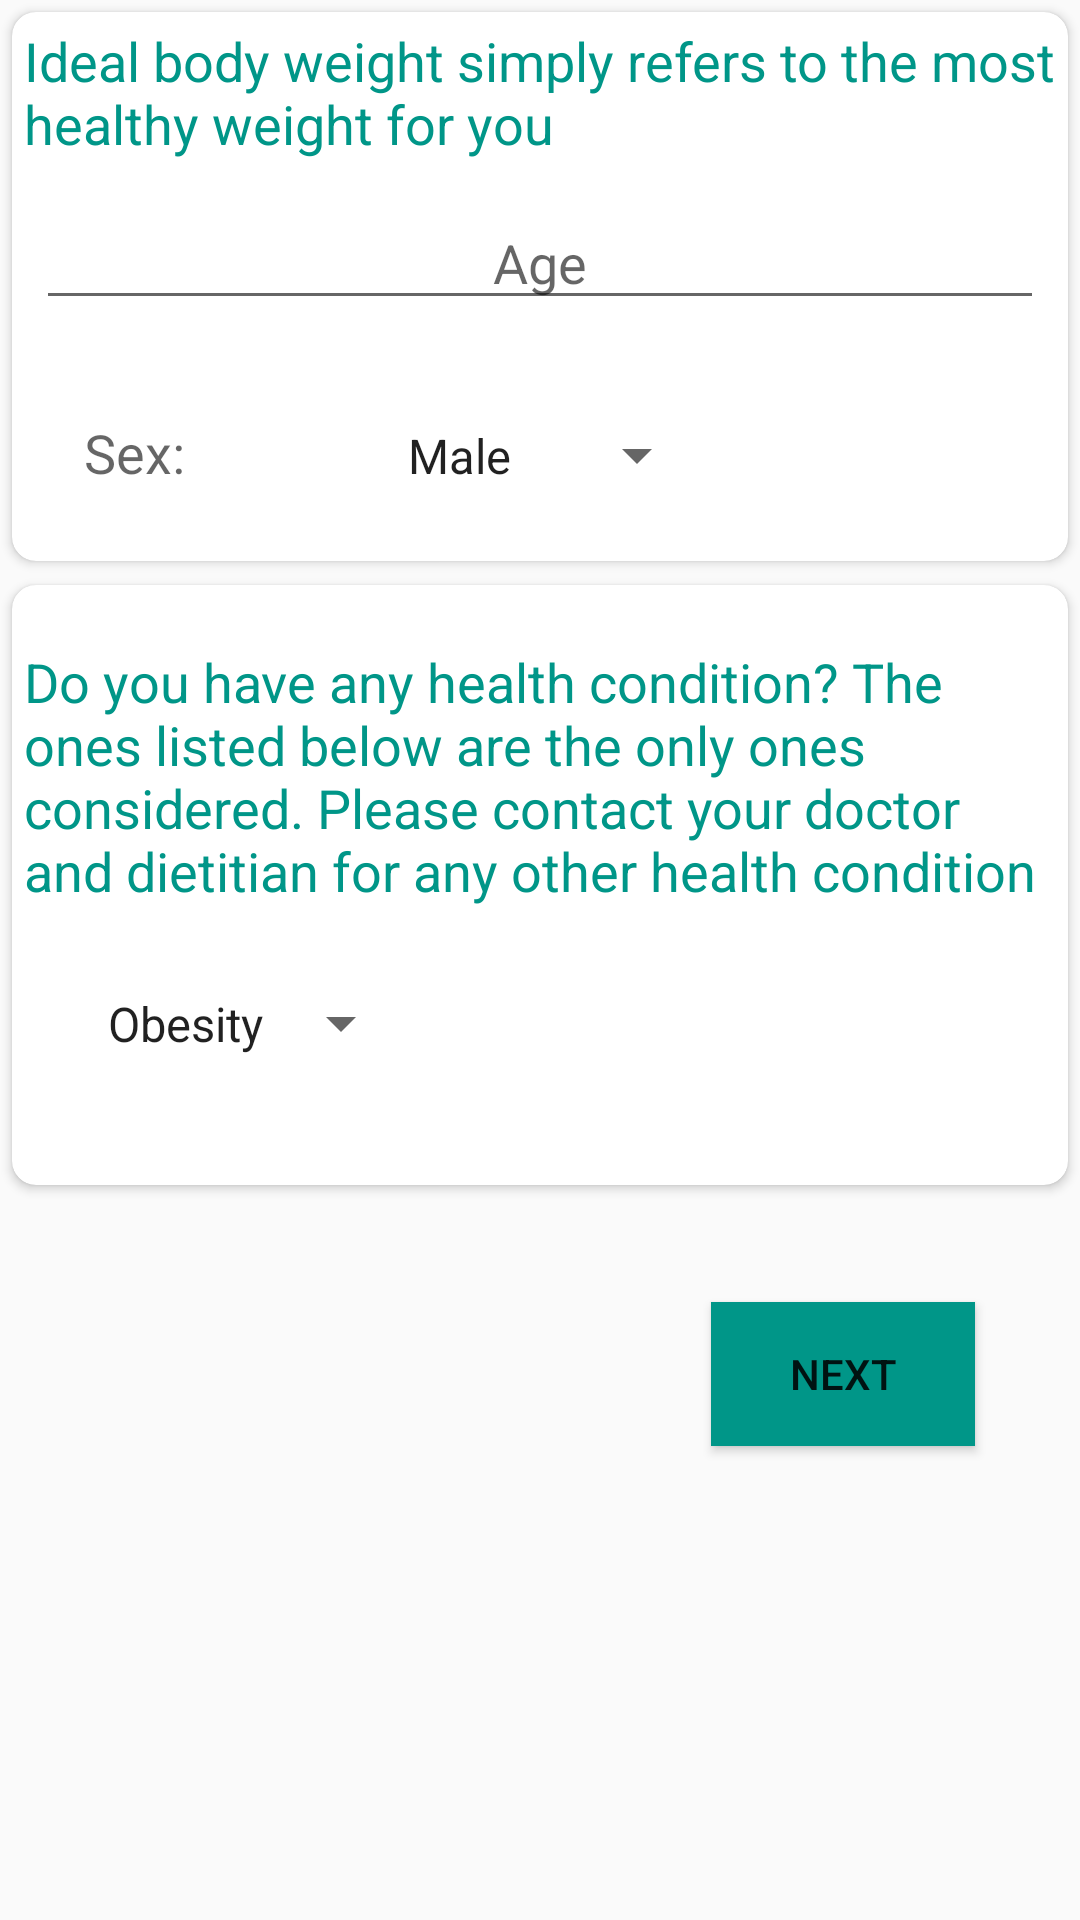

Here is an Android app screen rendered from its layout file. Give the layout XML and the strings, colors and styles it references.
<!-- AndroidManifest.xml: application theme AppTheme -->
<!-- res/layout/fragment_ideal_weight.xml -->
<?xml version="1.0" encoding="utf-8"?>
<ScrollView
    xmlns:android="http://schemas.android.com/apk/res/android"
    android:id="@+id/scrollView"
    android:layout_width="match_parent"
    android:layout_height="match_parent"
    android:scrollbars="none">

    <LinearLayout
    xmlns:android="http://schemas.android.com/apk/res/android"
    android:orientation="vertical"
    android:layout_width="match_parent"
    android:layout_height="wrap_content">

        <android.support.v7.widget.CardView
            xmlns:card_view="http://schemas.android.com/apk/res-auto"
            android:id="@+id/cvIBW"
            android:layout_width="match_parent"
            android:layout_height="wrap_content"
            card_view:cardCornerRadius="8dp"
            android:layout_margin="4dp">

            <LinearLayout
                android:layout_height="wrap_content"
                android:layout_width="wrap_content"
                android:orientation="vertical">

                <TextView
                    android:id="@+id/tvIBW"
                    android:layout_width="wrap_content"
                    android:layout_height="wrap_content"
                    android:textColor="@color/teal5"
                    android:padding="4dp"
                    android:text="@string/what_is_ibw"
                    android:textAppearance="?android:attr/textAppearanceMedium"/>

                <EditText
                    android:id="@+id/etAge"
                    android:inputType="number"
                    android:layout_margin="8dp"
                    android:layout_width="fill_parent"
                    android:gravity="center"
                    android:layout_height="wrap_content"
                    android:hint="@string/age"/>


                <LinearLayout
                    android:orientation="horizontal"
                    android:layout_width="match_parent"
                    android:layout_height="wrap_content"
                    android:layout_margin="16dp"
                    android:layout_gravity="center">

                    <TextView
                        android:id="@+id/tvSex"
                        android:layout_width="100dp"
                        android:layout_height="wrap_content"
                        android:text="@string/sexQue"
                        android:textAppearance="?android:textAppearanceMedium"
                        android:padding="8dp" />

                    <Spinner
                        android:id="@+id/sp1"
                        android:layout_width="wrap_content"
                        android:layout_height="wrap_content"
                        android:padding="8dp"
                        android:entries="@array/sex"
                        android:prompt="@string/test" />
                </LinearLayout>

            </LinearLayout>

        </android.support.v7.widget.CardView>

        <android.support.v7.widget.CardView
            xmlns:card_view="http://schemas.android.com/apk/res-auto"
            android:id="@+id/cvHealth"
            android:layout_width="match_parent"
            android:layout_height="200dp"
            android:layout_marginTop="16dp"
            android:layout_margin="4dp"
            card_view:cardCornerRadius="8dp">

            <LinearLayout
                xmlns:android="http://schemas.android.com/apk/res/android"
                android:layout_width="match_parent"
                android:layout_height="match_parent"
                android:orientation="vertical"
                android:layout_marginTop="16dp">

                <TextView
                    android:id="@+id/tv2"
                    android:layout_height="wrap_content"
                    android:layout_width="fill_parent"
                    android:textColor="@color/teal5"
                    android:text="@string/HealthQuestion"
                    android:padding="4dp"
                    android:textAppearance="?android:attr/textAppearanceMedium" />

                <Spinner
                    android:id="@+id/sp2"
                    android:layout_width="wrap_content"
                    android:layout_height="wrap_content"
                    android:padding="8dp"
                    android:layout_margin="16dp"
                    android:entries="@array/health_history"
                    android:prompt="@string/test" />

            </LinearLayout>
        </android.support.v7.widget.CardView>

        <Button
            android:id="@+id/next"
            android:layout_width="wrap_content"
            android:layout_height="wrap_content"
            android:text="@string/next"
            android:padding="4dp"
            android:layout_gravity="right"
            android:layout_margin="35dp"
            android:background="@color/teal5"/>

    </LinearLayout>
</ScrollView>
<!-- resources referenced by this layout -->
<resources>
  <string-array name="health_history">
          <item>Obesity</item>
          <item>Ulcer</item>
          <item>None</item>
      </string-array>
  <string-array name="sex">
          <item>Male</item>
          <item>Female</item>
      </string-array>
  <color name="teal5">#009688</color>
  <string name="HealthQuestion">Do you have any health condition? The ones listed below are the only ones considered.
          Please contact your doctor and dietitian for any other health condition
      </string>
  <string name="age">Age</string>
  <string name="next">NEXT</string>
  <string name="sexQue">Sex:</string>
  <string name="test">Select a health Condition</string>
  <string name="what_is_ibw">Ideal body weight simply refers to the most healthy weight for you</string>
  <style name="AppTheme" parent="Theme.AppCompat.Light.DarkActionBar">
          
          <item name="colorPrimary">@color/teal6</item>
          <item name="colorPrimaryDark">@color/teal7</item>
          <item name="colorAccent">@color/colorAccent</item>
      </style>
  <color name="teal6">#00897B</color>
  <color name="teal7">#00796B</color>
  <color name="colorAccent">#FF4081</color>
</resources>
